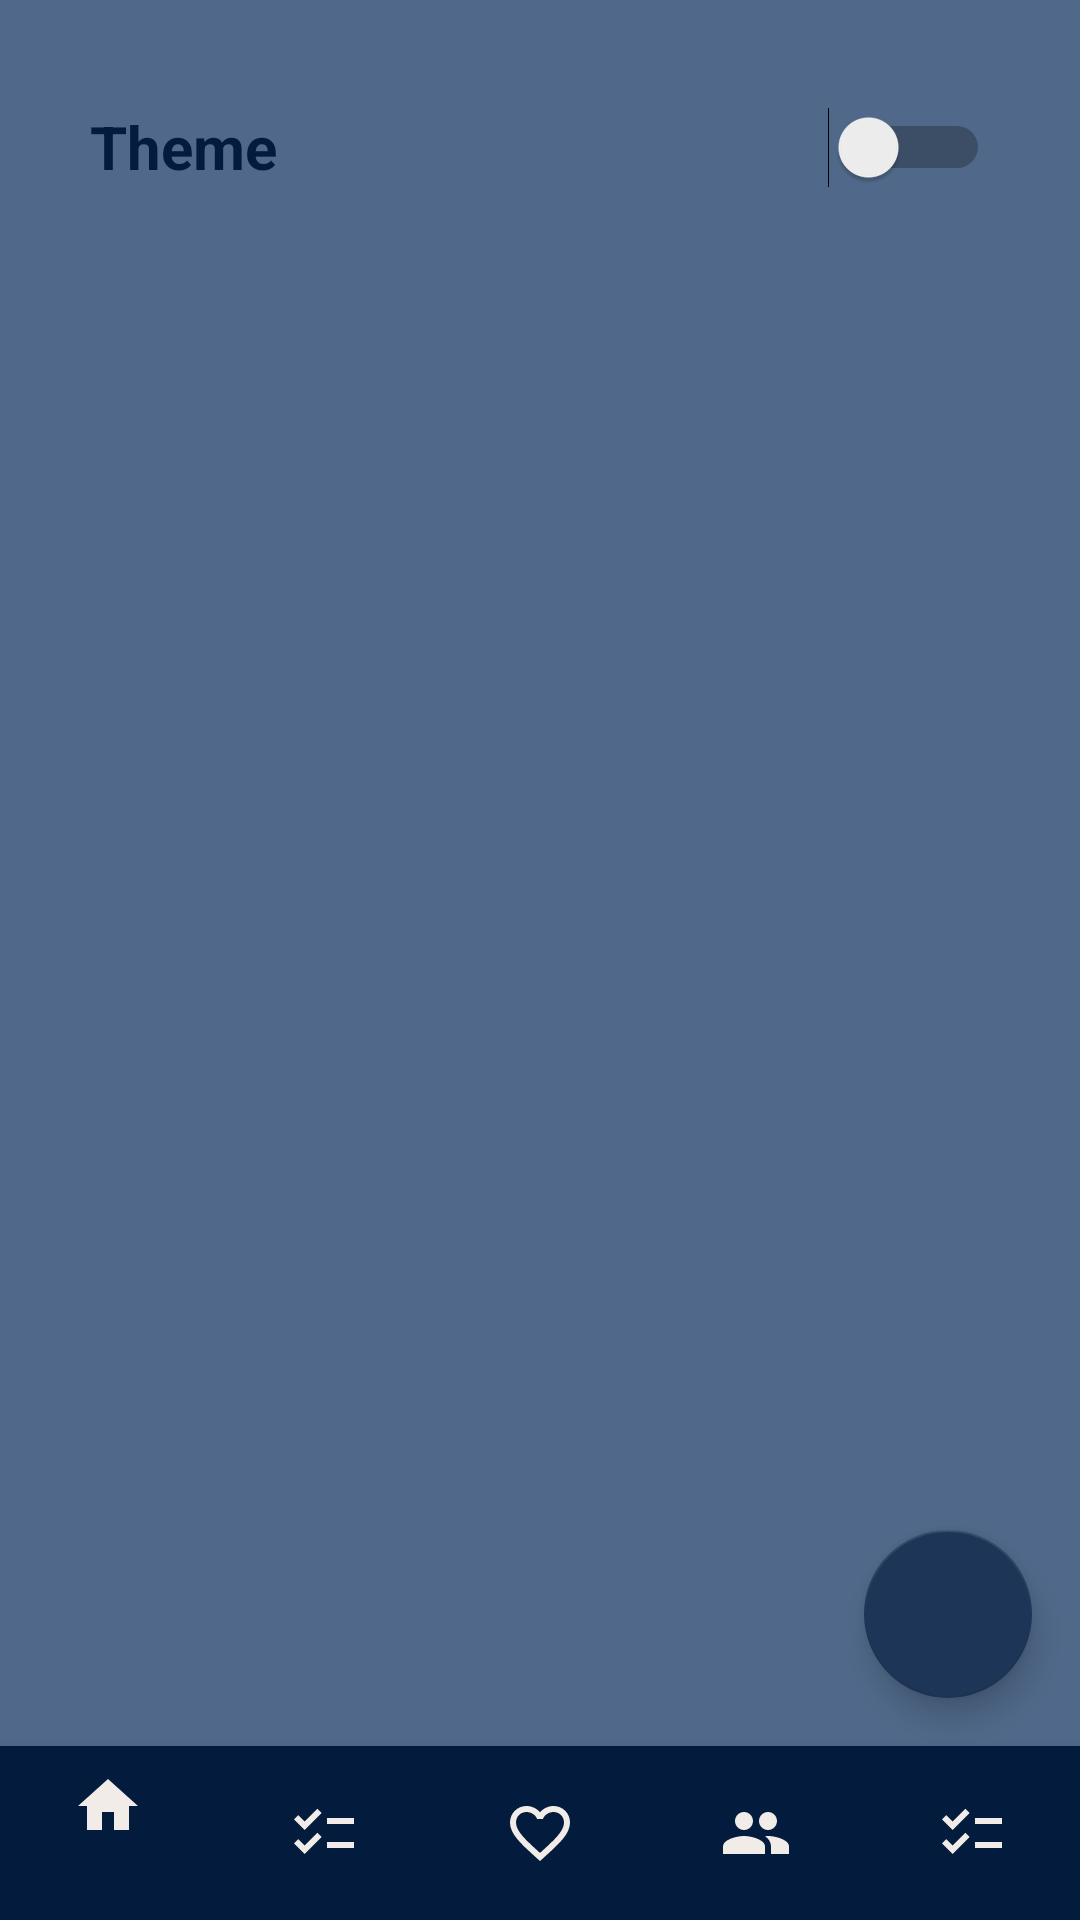

The Android layout XML behind this screen, and the referenced resources:
<!-- AndroidManifest.xml: application theme Theme.MagicFridge -->
<!-- res/layout/activity_settings.xml -->
<?xml version="1.0" encoding="utf-8"?>
<androidx.constraintlayout.widget.ConstraintLayout xmlns:android="http://schemas.android.com/apk/res/android"
    xmlns:app="http://schemas.android.com/apk/res-auto"
    xmlns:tools="http://schemas.android.com/tools"
    android:layout_width="match_parent"
    android:layout_height="match_parent"
    android:background="@color/light_blue"
    tools:context=".SettingsActivity">

    <Switch
        android:id="@+id/theme"
        android:layout_width="300dp"
        android:layout_height="50dp"
        android:layout_marginStart="8dp"
        android:layout_marginTop="24dp"
        android:layout_marginEnd="8dp"
        android:text="Theme"
        android:textColor="@color/dark_blue"
        android:textOff="Dark theme"
        android:textOn="Light theme"
        android:textSize="20sp"
        android:textStyle="bold"
        app:layout_constraintEnd_toEndOf="parent"
        app:layout_constraintStart_toStartOf="parent"
        app:layout_constraintTop_toTopOf="parent" />

    <com.google.android.material.floatingactionbutton.FloatingActionButton
        android:id="@+id/btnLogout"
        android:layout_width="wrap_content"
        android:layout_height="wrap_content"
        android:layout_marginEnd="16dp"
        android:layout_marginBottom="16dp"
        android:clickable="true"
        app:backgroundTint="@color/middle_blue"
        app:layout_constraintBottom_toTopOf="@+id/bottomNav"
        app:layout_constraintEnd_toEndOf="parent"
        app:srcCompat="@drawable/ic_baseline_login_24"
        tools:ignore="SpeakableTextPresentCheck" />

    <com.google.android.material.bottomnavigation.BottomNavigationView
        android:id="@+id/bottomNav"
        android:layout_width="match_parent"
        android:layout_height="58dp"
        android:layout_alignParentBottom="true"
        android:elevation="2dp"
        app:itemBackground="@color/dark_blue"
        app:itemIconSize="24dp"
        app:itemIconTint="@color/beige"
        app:layout_constraintBottom_toBottomOf="parent"
        app:layout_constraintEnd_toEndOf="parent"
        app:layout_constraintStart_toStartOf="parent"
        app:menu="@menu/bottom_menu"
        tools:ignore="MissingConstraints" />

</androidx.constraintlayout.widget.ConstraintLayout>
<!-- resources referenced by this layout -->
<resources>
  <color name="beige">#fff1ece8</color>
  <color name="dark_blue">#ff031C3D</color>
  <color name="light_blue">#ff50698a</color>
  <color name="middle_blue">#ff1d3657</color>
  <style name="Theme.MagicFridge" parent="Theme.MaterialComponents.DayNight.DarkActionBar">
          
          <item name="android:colorPrimary">@color/beige</item>
  
          <item name="colorPrimaryVariant">@color/mid_blue</item>
          <item name="colorOnPrimary">@color/beige</item>
          
          <item name="colorSecondary">@color/middle_blue</item>
          <item name="colorSecondaryVariant">@color/light_blue</item>
          <item name="colorOnSecondary">@color/black</item>
          
  
          <item name="buttonBarStyle">@color/dark_blue</item>
          
          <item name="cardBackgroundColor">@android:color/darker_gray</item>
          <item name="android:textColor">@color/dark_blue</item>
  
          <item name="backgroundTint">@color/beige</item>
          <item name="iconTint">@color/dark_blue</item>
          <item name="android:statusBarColor">@color/dark_blue</item>
          <item name="android:navigationBarColor">@color/dark_blue</item>
  
          <item name="titleTextColor">@color/beige</item>
      </style>
  <color name="mid_blue">#ff1d3657</color>
  <color name="black">#FF000000</color>
</resources>
